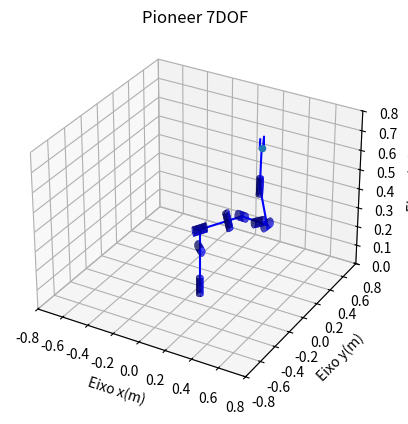

Reproduce this figure in Python.
#PSO aplicado ao pionner 3D
from random import random,uniform
from math import pi,cos,sin,sqrt,atan2
import numpy as np
import matplotlib.pyplot as plt
from mpl_toolkits.mplot3d import axes3d

def matriz_homogenea(d,a,alfa,theta):
    #retorna a matriz homogênea a partir do parâmetros de DH
    c = 5 #numero de casas decimais
    L1 = np.array([round(cos(theta),c), round(-sin(theta)*cos(alfa),c),\
        round(sin(theta)*sin(alfa),c),round(a*cos(theta),c)])
    L2 = np.array([round(sin(theta),c), round(cos(theta)*cos(alfa),c),\
        round(-cos(theta)*sin(alfa),c),round(a*sin(theta),c)])
    L3 = np.array([0, round(sin(alfa),c), round(cos(alfa),c), d])
    L4 = np.array([0,0,0,1])
    A = np.array([L1,L2,L3,L4])
    return A

def distancia(a,b,n):
    d = 0
    for i in range(n):
        d = d + (a[i] - b[i])**2      
    return sqrt(d)

def orientação(A):
     #calcular os ângulos de orientação na conversão Z -> Y -> X
    R = atan2(A[1,0],A[0,0])
    P = atan2(-A[2,0],sqrt((A[2,1]**2)+(A[2,2]**2)))
    Y = atan2(A[2,1],A[2,2])
    result = np.array([R,P,Y])
    return result

def plot_junta_revolucao(A,p):
    #A matriz de Rotação, p origem da junta no seu sistema de coordenadas
    r = 0.025
    h = 0.05
    theta = np.arange(0,2*pi + 0.12,0.4) #theta de 0 a 2pi com passos de 0.1
    z = np.linspace(-h,h,np.size(theta))#z de 0.1 a 0.1 com o numero de elementos iguais ao de theta
    z, theta = np.meshgrid(z, theta) #transforma em vetores 2D por causa do plot de superficie
    #[x,y,z].T = A@([x,y,z].T + p)
    x = (r*np.cos(theta) + p[0,0])*A[0,0] + (r*np.sin(theta) + p[1,0])*A[0,1] + \
     (z + p[2,0])*A[0,2] + np.ones_like(z)*A[0,3]
    y = (r*np.cos(theta) + p[0,0])*A[1,0] + (r*np.sin(theta) + p[1,0])*A[1,1] + \
     (z + p[2,0])*A[1,2] + np.ones_like(z)*A[1,3]
    z = (r*np.cos(theta) + p[0,0])*A[2,0] + (r*np.sin(theta) + p[1,0])*A[2,1] + \
     (z + p[2,0])*A[2,2] + np.ones_like(z)*A[2,3]
    ax.plot_surface(x, y, z,color = 'blue', alpha = 1)

def plot(qbest,t):
    #Comprimento dos elos do manipulador
    b1 = 0.2 #20 cm
    b2 = 0.1
    b3 = 0.2 
    b4 = 0.1
    b5 = 0.2
    b6 = 0.1
    b7 = 0.2
    
    w = 0.05 #largura do efetuador
    h = 0.05 #altura do efetuador
    L = 0.2 #comprimento do elo que liga a junta 7 ao efetuador

    #Pontos de interesse
    p = np.array([[0,0,0,1]]).T #Base
    p1_1 = np.array([[0,-b2,0,1]]).T #junta1
    p2_2 = p #junta2
    p3_3 = np.array([[0,-b4,0,1]]).T #junta3
    p4_4 = p #junta4
    p5_5 = np.array([[0,-b6,0,1]]).T #junta5
    p6_6 = np.array([[-b7,0,0,1]]).T #junta6
    p7_7 = p #junta7
    p8_7 = np.array([[0,0,L,1]]).T #contato de atuação do efetuador
    
    #O efetuador será um u, para plotarmos um precisamos de 4 pontos
    #topo esquerdo do u
    e1_7 = np.array([[0,-w/2,L + h,1]]).T
    #base esquerda do u
    e2_7 = np.array([[0,-w/2,L,1]]).T
    #base direita do u
    e3_7 = np.array([[0,w/2,L,1]]).T
    #topo direito do u
    e4_7 = np.array([[0,w/2,L+ h,1]]).T    
    ### parametros de DH
    d1 = b1 + b2
    d2 = 0
    d3 = b3 + b4
    d4 = 0 
    d5 = b5 + b6
    d6 = 0
    d7 = 0
    a1 = 0
    a2 = 0
    a3 = 0
    a4 = 0
    a5 = 0
    a6 = b7
    a7 = 0
    alpha1 = pi/2
    alpha2 = -pi/2
    alpha3 = pi/2
    alpha4 = -pi/2
    alpha5 = pi/2
    alpha6 = pi/2
    alpha7 = pi/2
    theta1 = pi/2 + qbest[0]
    theta2 = qbest[1]
    theta3 = qbest[2]
    theta4 = qbest[3]
    theta5 = qbest[4]
    theta6 = pi/2 + qbest[5]
    theta7 = pi/2 + qbest[6]
    #Calculando as matrizes homogêneas
    A1 = matriz_homogenea(d1,a1,alpha1,theta1)
    A2 = matriz_homogenea(d2,a2,alpha2,theta2)
    A3 = matriz_homogenea(d3,a3,alpha3,theta3)
    A4 = matriz_homogenea(d4,a4,alpha4,theta4)
    A5 = matriz_homogenea(d5,a5,alpha5,theta5)
    A6 = matriz_homogenea(d6,a6,alpha6,theta6)
    A7 = matriz_homogenea(d7,a7,alpha7,theta7)
    #Calculando os pontos de interesse no sistema Global
    T1 = A1
    T2 = T1@A2
    T3 = T2@A3
    T4 = T3@A4
    T5 = T4@A5
    T6 = T5@A6
    T7 = T6@A7
    p1_0 = T1@p1_1
    p2_0 = T2@p2_2
    p3_0 = T3@p3_3
    p4_0 = T4@p4_4
    p5_0 = T5@p5_5
    p6_0 = T6@p6_6
    p7_0 = T7@p7_7
    p8_0 = T7@p8_7
    e1_0 = T7@e1_7
    e2_0 = T7@e2_7
    e3_0 = T7@e3_7
    e4_0 = T7@e4_7
    
    #Plotando Elos 
    ax.clear()   
    #Plotando Elos    
    plt.plot([p[0,0],p1_0[0,0]],[p[1,0],p1_0[1,0]],[p[2,0],p1_0[2,0]],'blue')
    plt.plot([p1_0[0,0],p2_0[0,0]],[p1_0[1,0],p2_0[1,0]],[p1_0[2,0],p2_0[2,0]],'blue')
    plt.plot([p2_0[0,0],p3_0[0,0]],[p2_0[1,0],p3_0[1,0]],[p2_0[2,0],p3_0[2,0]],'blue')
    plt.plot([p3_0[0,0],p4_0[0,0]],[p3_0[1,0],p4_0[1,0]],[p3_0[2,0],p4_0[2,0]],'blue')
    plt.plot([p4_0[0,0],p5_0[0,0]],[p4_0[1,0],p5_0[1,0]],[p4_0[2,0],p5_0[2,0]],'blue')
    plt.plot([p5_0[0,0],p6_0[0,0]],[p5_0[1,0],p6_0[1,0]],[p5_0[2,0],p6_0[2,0]],'blue')
    plt.plot([p6_0[0,0],p7_0[0,0]],[p6_0[1,0],p7_0[1,0]],[p6_0[2,0],p7_0[2,0]],'blue')
    
    #Plotando efetuador
    plt.plot([e1_0[0,0],e2_0[0,0],e3_0[0,0],e4_0[0,0],e3_0[0,0],p8_0[0,0],p7_0[0,0]]\
             ,[e1_0[1,0],e2_0[1,0],e3_0[1,0],e4_0[1,0],e3_0[1,0],p8_0[1,0],p7_0[1,0]]\
             ,[e1_0[2,0],e2_0[2,0],e3_0[2,0],e4_0[2,0],e3_0[2,0],p8_0[2,0],p7_0[2,0]],'blue')
    
    #Plotando objetivo    
    ax.scatter(t[0],t[1],t[2],'yellow')
    
    #Plotando Juntas e base    
    plot_junta_revolucao(np.eye(4),p)
    plot_junta_revolucao(T1,p1_1)
    plot_junta_revolucao(T2,p2_2)
    plot_junta_revolucao(T3,p3_3)
    plot_junta_revolucao(T4,p4_4)
    plot_junta_revolucao(T5,p5_5)
    plot_junta_revolucao(T6,p6_6)
    plot_junta_revolucao(T7,p7_7)

    ax.set_xlabel('Eixo x(m)')
    ax.set_ylabel('Eixo y(m)')
    ax.set_zlabel('Eixo z(m)')

    #titulo
    plt.title('Pioneer 7DOF')
    ax.set_xlim3d(-0.8,0.8)
    ax.set_ylim3d(-0.8,0.8)
    ax.set_zlim3d(0,0.8)
    fig.canvas.draw() #mostra o plot
    plt.pause(0.05)
    
class particle:
    def __init__(self,position,dimension):
        self.p = position #current position
        self.v = np.zeros(dimension) #current velocity
        self.bp = position.copy() #best position
        self.n = dimension
        self.d = 0 #currente distance
        self.o = np.array([0,0,0])
        self.f = 500 #current fitness fuction
        self.bf = self.f #best fitness fuction

    def update_position(self,qbest,L): #Update the particle position
        #c1 = 1.4047
        #c2 = 1.494
        c1 = 1 #grupo
        c2 = 2 #individual
        for i in range(self.n):
            w = 0.5 + random()/2
            vmax = 0.5
            #w = random()
            self.v[i] = w*self.v[i] + c1*random()*(qbest[i] - self.p[i])+ c2*random()*(self.bp[i] - self.p[i])
            if(self.v[i] > vmax):
                self.v[i] = vmax
            elif(self.v[i] < -vmax):
                self.v[i] = -vmax
            self.p[i] = self.p[i] + self.v[i]
            if(self.p[i] > L[i]):
                self.p[i] = L[i]
            elif(self.p[i] < -L[i]):
                self.p[i] = -L[i]
       
            
    def update_fuction(self,o,o2): #Calcule the value of the fitness fuction
        #Parâmetros físicos do robô, comprimento dos links
        b1 = 0.2 #20 cm
        b2 = 0.1
        b3 = 0.2 
        b4 = 0.1
        b5 = 0.2
        b6 = 0.1
        b7 = 0.2
        L = 0.2 

        #centro do efetuador em relação ao ultimo sistema de coordenada
        p = np.array([0,0,L,1]).T

        #Parâmetros de Denavit-Hartenberg do manipulado
        d1 = b1 + b2
        d2 = 0
        d3 = b3 + b4
        d4 = 0 
        d5 = b5 + b6
        d6 = 0
        d7 = 0
        a1 = 0
        a2 = 0
        a3 = 0
        a4 = 0
        a5 = 0
        a6 = b7
        a7 = 0
        alpha1 = pi/2
        alpha2 = -pi/2
        alpha3 = pi/2
        alpha4 = -pi/2
        alpha5 = pi/2
        alpha6 = pi/2
        alpha7 = pi/2
        theta1 = pi/2 + self.p[0]
        theta2 = self.p[1]
        theta3 = self.p[2]
        theta4 = self.p[3]
        theta5 = self.p[4]
        theta6 = pi/2 + self.p[5]
        theta7 = pi/2 + self.p[6]

        #Calculo das matrizes homogeneas
        A1 = matriz_homogenea(d1,a1,alpha1,theta1)
        A2 = matriz_homogenea(d2,a2,alpha2,theta2)
        A3 = matriz_homogenea(d3,a3,alpha3,theta3)
        A4 = matriz_homogenea(d4,a4,alpha4,theta4)
        A5 = matriz_homogenea(d5,a5,alpha5,theta5)
        A6 = matriz_homogenea(d6,a6,alpha6,theta6)
        A7 = matriz_homogenea(d7,a7,alpha7,theta7)
        A = A1@(A2@(A3@(A4@(A5@(A6@A7)))))

        #posição do efetuador em relação ao sistema de coordenadas global
        p = A@p

        #orientação
        self.o = distancia(orientação(A),o2,3)

        #calculo da distancia euclidiana da posição do efetuador em relação ao objetivo
        self.d = distancia(p.T,o,3)

        #função de custo       
        k1 = 0.2 #orientação
        k2 = 0.8 #posição
        self.f = (k1*self.o) + (k2*self.d)
        if(self.f < self.bf):
            self.bf = self.f
            self.bp = self.p.copy()

def PSO(o,o2,number,n,L):
    #numero limite de interações
    k = 250      
    q = []
    
    #criando as particulas de dimensão n e calculando o valor de sua função de custo
    for i in range(number):
        p = np.array([uniform(-L[0],L[0]),uniform(-L[1],L[1]),uniform(-L[2],L[2]),uniform(-L[3],L[3])\
                      ,uniform(-L[4],L[4]),uniform(-L[5],L[5]),uniform(-L[6],L[6])])
        q.append(particle(p,n))
        q[i].update_fuction(o,o2)

    #Criando a configuração qbest e sua distancia
    qbest = q[0].p.copy()
    f = q[0].f
    for i in range(number):
        if(f > q[i].f):
            qbest = q[i].p.copy()
            f = q[i].f
            
    #Executando PSO
    for j in range(k):
        for i in range(number):          
            q[i].update_position(qbest,L)
            q[i].update_fuction(o,o2)
            
            if(f > q[i].f):
                #print("d: ",q[i].d,"\n")
                #print("o: ",q[i].o,"\n")
                #print("qbest: ",q[i].p,"\n\n")
                qbest = q[i].p.copy()
                f = q[i].f
        plot(qbest,o)       
        if(f <= 0.015):
            print("Solução: ",qbest,"em ",j + 1, "interações.\n\n")
            print(f)
            break;        
    print(f)
    return qbest

#Main
#configurando o plot
plt.ion()
fig = plt.figure()
ax =  fig.add_subplot(111, projection = '3d')
plt.pause(0.1)

#objetivo
objetivo = np.array([0.2,0.5,0.6]) #posiçãp
objetivo2 = np.array([0,0,0]) #orientação
numero_particulas = 200
dimensao = 7 #dimensão do robô

#restrições de cada ângulp angulos
c = pi/12 
L = [(pi)-c,pi/2,(pi)-c,(pi)-c,(pi)-c,(pi)-c,(pi)-c]
solucao = PSO(objetivo,objetivo2,numero_particulas,dimensao,L)
